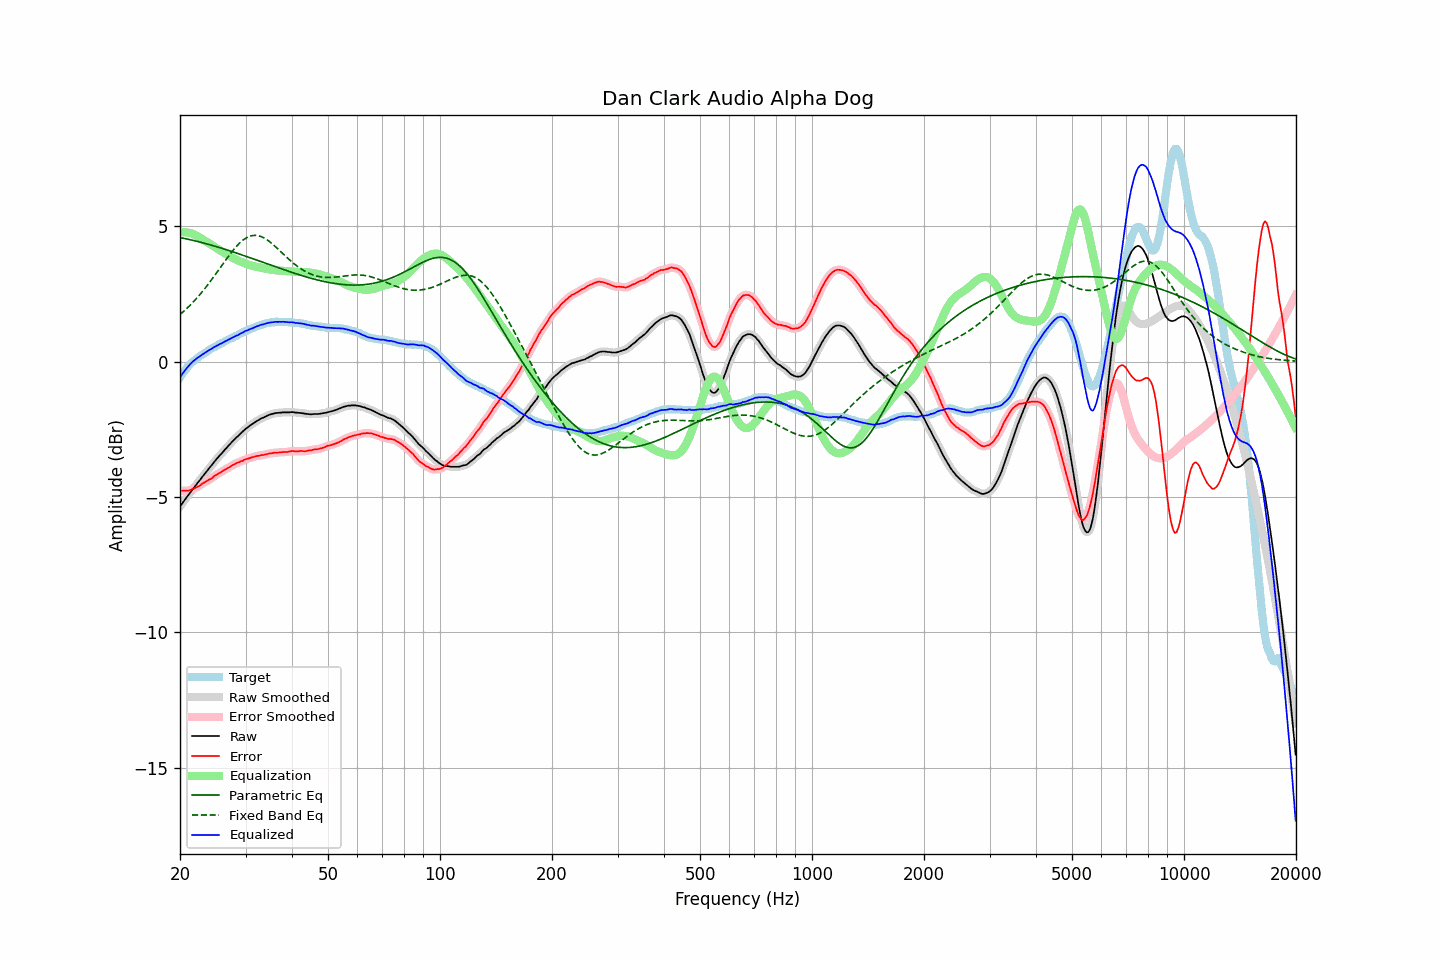

The data file committed next to this chart (first rows):
frequency, raw, error, smoothed, error_smoothed, equalization, parametric_eq, fixed_band_eq, equalized_raw, equalized_smoothed, target
20.00, -5.35, -4.76, -5.35, -4.76, 4.76, 4.58, 1.74, -0.58, -0.58, -0.59
20.20, -5.27, -4.77, -5.27, -4.77, 4.77, 4.57, 1.79, -0.50, -0.50, -0.50
20.40, -5.19, -4.77, -5.19, -4.77, 4.77, 4.55, 1.84, -0.41, -0.41, -0.41
20.61, -5.11, -4.76, -5.11, -4.77, 4.77, 4.54, 1.89, -0.34, -0.33, -0.35
20.81, -5.03, -4.77, -5.03, -4.77, 4.77, 4.53, 1.95, -0.26, -0.26, -0.25
21.02, -4.95, -4.77, -4.95, -4.77, 4.76, 4.52, 2.00, -0.19, -0.19, -0.18
21.23, -4.87, -4.75, -4.87, -4.75, 4.75, 4.50, 2.06, -0.12, -0.12, -0.12
21.44, -4.79, -4.73, -4.79, -4.73, 4.73, 4.49, 2.12, -0.06, -0.06, -0.05
21.66, -4.71, -4.70, -4.71, -4.71, 4.71, 4.47, 2.18, 0.00, -0.00, -0.01
21.87, -4.64, -4.68, -4.63, -4.68, 4.68, 4.46, 2.24, 0.05, 0.05, 0.05
22.09, -4.56, -4.65, -4.56, -4.65, 4.65, 4.45, 2.31, 0.10, 0.10, 0.10
22.31, -4.48, -4.62, -4.48, -4.63, 4.62, 4.43, 2.38, 0.14, 0.14, 0.15
22.54, -4.41, -4.59, -4.40, -4.59, 4.59, 4.42, 2.44, 0.18, 0.18, 0.18
22.76, -4.33, -4.55, -4.33, -4.55, 4.55, 4.40, 2.51, 0.22, 0.22, 0.23
22.99, -4.25, -4.50, -4.25, -4.51, 4.51, 4.39, 2.59, 0.27, 0.26, 0.25
23.22, -4.18, -4.47, -4.18, -4.47, 4.48, 4.37, 2.66, 0.30, 0.30, 0.29
23.45, -4.10, -4.43, -4.10, -4.43, 4.44, 4.35, 2.73, 0.34, 0.34, 0.34
23.69, -4.03, -4.40, -4.03, -4.40, 4.40, 4.34, 2.81, 0.37, 0.38, 0.37
23.92, -3.95, -4.36, -3.95, -4.37, 4.37, 4.32, 2.89, 0.42, 0.41, 0.42
24.16, -3.88, -4.34, -3.88, -4.34, 4.33, 4.30, 2.97, 0.45, 0.45, 0.47
24.40, -3.81, -4.30, -3.80, -4.29, 4.29, 4.29, 3.05, 0.48, 0.49, 0.50
24.65, -3.73, -4.24, -3.73, -4.25, 4.25, 4.27, 3.13, 0.52, 0.52, 0.51
24.89, -3.66, -4.20, -3.66, -4.21, 4.21, 4.25, 3.21, 0.56, 0.56, 0.55
25.14, -3.59, -4.17, -3.59, -4.17, 4.17, 4.24, 3.30, 0.59, 0.59, 0.59
25.39, -3.52, -4.13, -3.52, -4.14, 4.14, 4.22, 3.38, 0.62, 0.62, 0.62
25.65, -3.45, -4.10, -3.45, -4.10, 4.10, 4.20, 3.46, 0.65, 0.65, 0.65
25.91, -3.39, -4.06, -3.38, -4.06, 4.06, 4.18, 3.55, 0.67, 0.68, 0.67
26.16, -3.32, -4.02, -3.32, -4.03, 4.03, 4.16, 3.63, 0.71, 0.71, 0.71
26.43, -3.25, -3.99, -3.25, -3.99, 3.99, 4.14, 3.71, 0.74, 0.74, 0.74
26.69, -3.19, -3.96, -3.19, -3.96, 3.96, 4.12, 3.80, 0.77, 0.77, 0.77
26.96, -3.12, -3.92, -3.12, -3.93, 3.92, 4.11, 3.88, 0.80, 0.80, 0.80
27.23, -3.06, -3.89, -3.06, -3.89, 3.89, 4.09, 3.96, 0.83, 0.83, 0.83
27.50, -2.99, -3.85, -2.99, -3.85, 3.85, 4.07, 4.03, 0.87, 0.86, 0.86
27.77, -2.93, -3.81, -2.93, -3.82, 3.82, 4.05, 4.11, 0.89, 0.89, 0.89
28.05, -2.87, -3.79, -2.87, -3.79, 3.79, 4.03, 4.18, 0.92, 0.92, 0.92
28.33, -2.81, -3.75, -2.81, -3.76, 3.76, 4.01, 4.25, 0.95, 0.95, 0.95
28.62, -2.76, -3.73, -2.75, -3.73, 3.73, 3.99, 4.31, 0.97, 0.98, 0.97
28.90, -2.70, -3.71, -2.70, -3.71, 3.71, 3.97, 4.37, 1.01, 1.01, 1.01
29.19, -2.64, -3.67, -2.64, -3.69, 3.68, 3.95, 4.42, 1.04, 1.04, 1.03
29.48, -2.59, -3.67, -2.58, -3.66, 3.66, 3.93, 4.47, 1.07, 1.07, 1.08
29.78, -2.53, -3.62, -2.53, -3.63, 3.63, 3.91, 4.52, 1.10, 1.10, 1.09
30.08, -2.48, -3.60, -2.48, -3.61, 3.61, 3.89, 4.56, 1.13, 1.13, 1.12
30.38, -2.44, -3.59, -2.43, -3.59, 3.59, 3.86, 4.59, 1.15, 1.16, 1.15
30.68, -2.39, -3.57, -2.39, -3.57, 3.57, 3.84, 4.62, 1.18, 1.18, 1.18
30.99, -2.35, -3.55, -2.35, -3.55, 3.55, 3.82, 4.64, 1.20, 1.20, 1.20
31.30, -2.31, -3.53, -2.31, -3.54, 3.53, 3.80, 4.65, 1.23, 1.23, 1.22
31.61, -2.27, -3.52, -2.27, -3.52, 3.52, 3.78, 4.66, 1.25, 1.25, 1.25
31.93, -2.23, -3.50, -2.23, -3.50, 3.51, 3.76, 4.66, 1.28, 1.28, 1.27
32.24, -2.19, -3.48, -2.19, -3.49, 3.49, 3.74, 4.65, 1.30, 1.30, 1.30
32.57, -2.16, -3.48, -2.15, -3.48, 3.48, 3.72, 4.64, 1.32, 1.33, 1.32
32.89, -2.12, -3.46, -2.12, -3.47, 3.47, 3.70, 4.62, 1.35, 1.35, 1.34
33.22, -2.09, -3.45, -2.09, -3.46, 3.45, 3.68, 4.60, 1.37, 1.36, 1.36
33.55, -2.07, -3.45, -2.06, -3.45, 3.44, 3.65, 4.57, 1.37, 1.38, 1.38
33.89, -2.04, -3.43, -2.04, -3.44, 3.43, 3.63, 4.54, 1.39, 1.39, 1.39
34.23, -2.01, -3.42, -2.01, -3.42, 3.42, 3.61, 4.50, 1.41, 1.41, 1.41
34.57, -1.98, -3.40, -1.98, -3.41, 3.41, 3.59, 4.46, 1.43, 1.43, 1.42
34.92, -1.96, -3.39, -1.96, -3.40, 3.40, 3.57, 4.41, 1.44, 1.44, 1.43
35.27, -1.94, -3.39, -1.94, -3.38, 3.39, 3.55, 4.36, 1.45, 1.45, 1.45
35.62, -1.93, -3.37, -1.92, -3.38, 3.38, 3.53, 4.31, 1.45, 1.46, 1.44
35.97, -1.91, -3.36, -1.91, -3.37, 3.37, 3.51, 4.26, 1.46, 1.46, 1.46
... 635 more rows
